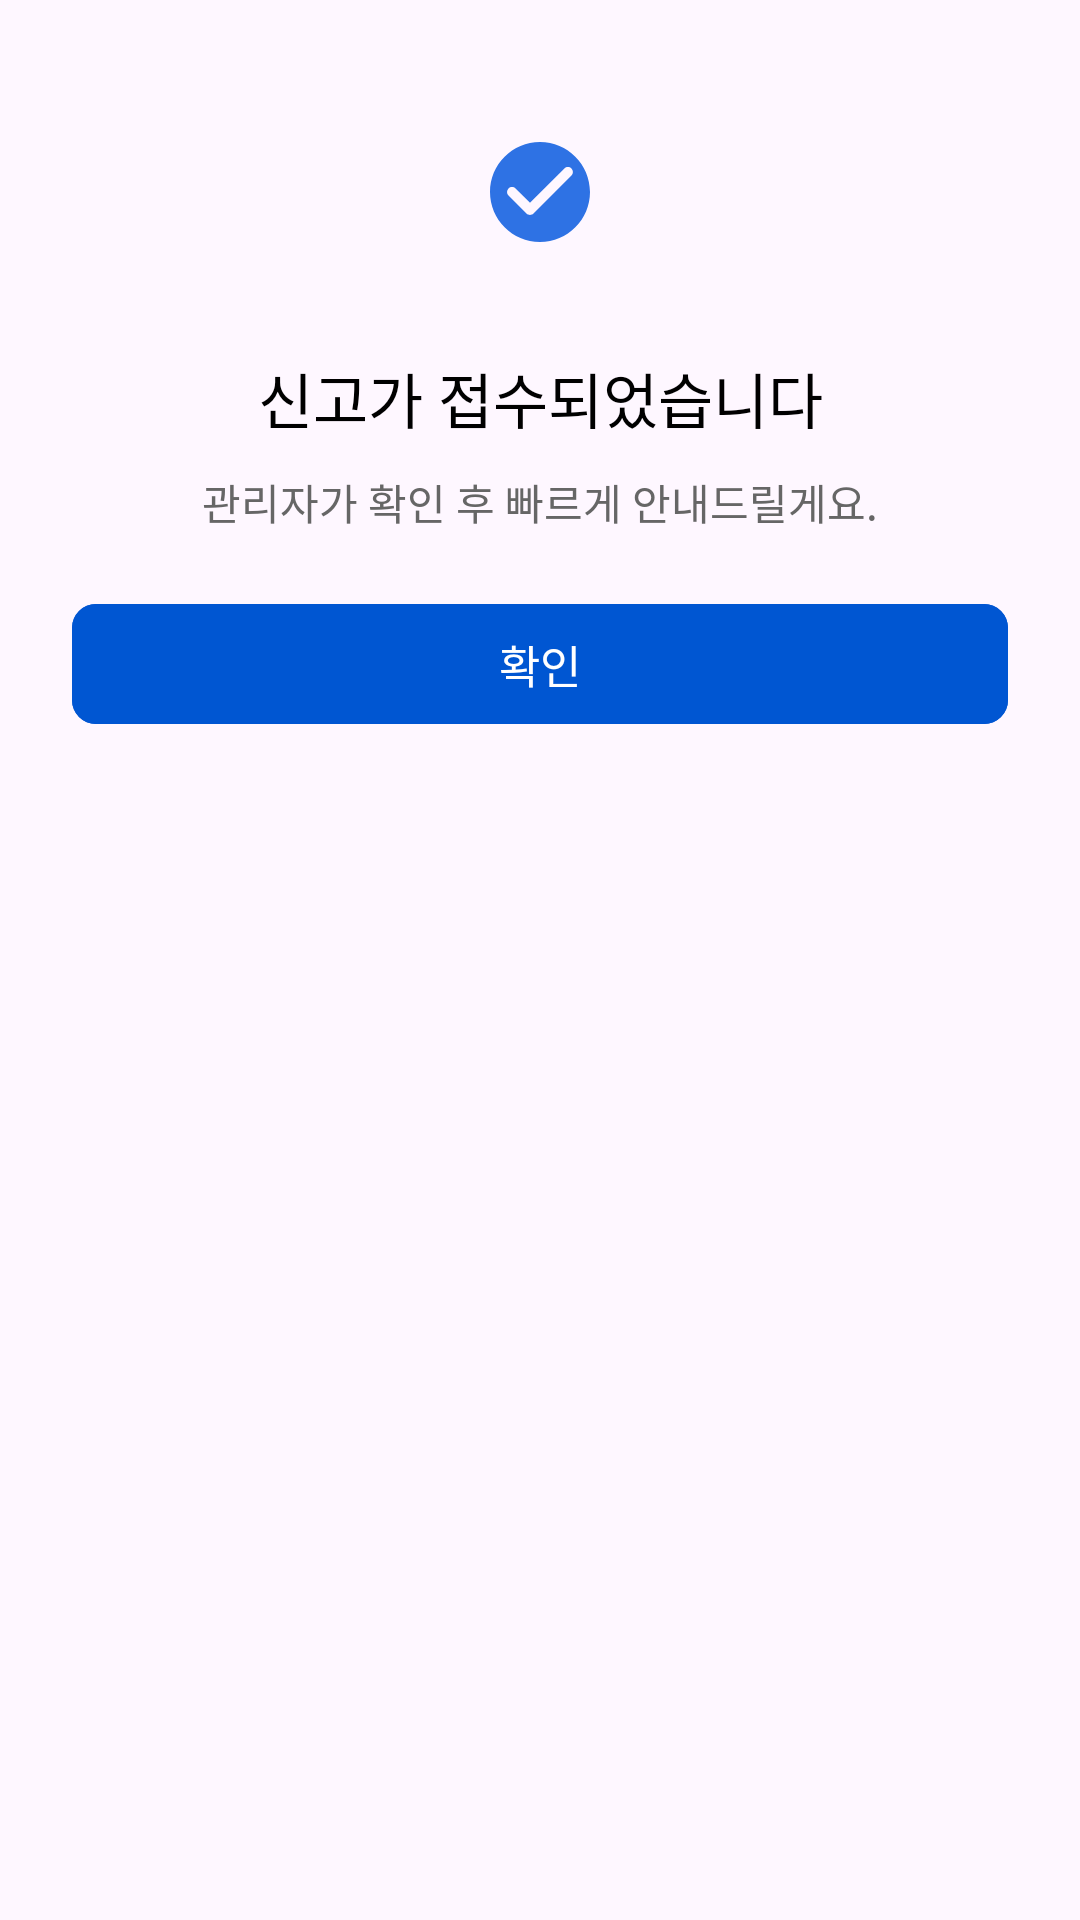

Here is an Android app screen rendered from its layout file. Give the layout XML and the strings, colors and styles it references.
<!-- AndroidManifest.xml: application theme Theme.HouseViewingApp -->
<!-- res/layout/dialog_report_received.xml -->
<?xml version="1.0" encoding="utf-8"?>
<androidx.constraintlayout.widget.ConstraintLayout xmlns:android="http://schemas.android.com/apk/res/android"
    xmlns:app="http://schemas.android.com/apk/res-auto"
    android:layout_width="match_parent"
    android:layout_height="wrap_content"
    android:background="@drawable/bg_dialog_card"
    android:elevation="8dp"
    android:paddingHorizontal="24dp"
    android:paddingTop="28dp"
    android:paddingBottom="20dp">

    <FrameLayout
        android:id="@+id/iconWrap"
        android:layout_width="72dp"
        android:layout_height="72dp"
        android:background="@drawable/bg_circle_sheet_white"
        android:backgroundTint="@color/risk_blue_bg"
        app:layout_constraintEnd_toEndOf="parent"
        app:layout_constraintStart_toStartOf="parent"
        app:layout_constraintTop_toTopOf="parent">

        <ImageView
            android:layout_width="40dp"
            android:layout_height="40dp"
            android:layout_gravity="center"
            android:src="@drawable/round_check_circle_24"
            app:tint="@color/risk_blue_text" />
    </FrameLayout>

    <TextView
        android:id="@+id/titleTextView"
        android:layout_width="wrap_content"
        android:layout_height="wrap_content"
        android:layout_marginTop="18dp"
        android:fontFamily="@font/pretendard_bold"
        android:includeFontPadding="false"
        android:text="신고가 접수되었습니다"
        android:textColor="@color/black"
        android:textSize="20sp"
        app:layout_constraintEnd_toEndOf="parent"
        app:layout_constraintStart_toStartOf="parent"
        app:layout_constraintTop_toBottomOf="@id/iconWrap" />

    <TextView
        android:id="@+id/descTextView"
        android:layout_width="wrap_content"
        android:layout_height="wrap_content"
        android:layout_marginTop="10dp"
        android:fontFamily="@font/pretendard_medium"
        android:includeFontPadding="false"
        android:text="관리자가 확인 후 빠르게 안내드릴게요."
        android:textColor="@color/darkgray"
        android:textSize="14sp"
        app:layout_constraintEnd_toEndOf="parent"
        app:layout_constraintStart_toStartOf="parent"
        app:layout_constraintTop_toBottomOf="@id/titleTextView" />

    <com.google.android.material.button.MaterialButton
        android:id="@+id/confirmButton"
        android:layout_width="0dp"
        android:layout_height="48dp"
        android:layout_marginTop="20dp"
        android:text="확인"
        android:textSize="15sp"
        android:fontFamily="@font/pretendard_bold"
        android:textColor="@color/white"
        android:backgroundTint="@color/blue"
        app:cornerRadius="8dp"
        app:layout_constraintTop_toBottomOf="@id/descTextView"
        app:layout_constraintStart_toStartOf="parent"
        app:layout_constraintEnd_toEndOf="parent" />

</androidx.constraintlayout.widget.ConstraintLayout>
<!-- resources referenced by this layout -->
<resources>
  <color name="black">#FF000000</color>
  <color name="blue">#0056D2</color>
  <color name="darkgray">#666666</color>
  <color name="risk_blue_bg">#EEF4FF</color>
  <color name="risk_blue_text">#2E72E4</color>
  <color name="white">#FFFFFFFF</color>
  <!-- drawable round_check_circle_24 (drawable) -->
  <vector xmlns:android="http://schemas.android.com/apk/res/android" android:height="24dp" android:tint="#0056D2" android:viewportHeight="24" android:viewportWidth="24" android:width="24dp">
        
      <path android:fillColor="@android:color/white" android:pathData="M12,2C6.48,2 2,6.48 2,12s4.48,10 10,10 10,-4.48 10,-10S17.52,2 12,2zM9.29,16.29L5.7,12.7c-0.39,-0.39 -0.39,-1.02 0,-1.41 0.39,-0.39 1.02,-0.39 1.41,0L10,14.17l6.88,-6.88c0.39,-0.39 1.02,-0.39 1.41,0 0.39,0.39 0.39,1.02 0,1.41l-7.59,7.59c-0.38,0.39 -1.02,0.39 -1.41,0z"/>
      
  </vector>
  <style name="Theme.HouseViewingApp" parent="Base.Theme.HouseViewingApp">
      </style>
  <style name="Base.Theme.HouseViewingApp" parent="Theme.Material3.DayNight.NoActionBar">
          <item name="popupMenuStyle">@style/PopupMenuStyle</item>
      </style>
  <style name="PopupMenuStyle" parent="@android:style/Widget.Material.Light.PopupMenu">
          <item name="android:popupBackground">@drawable/bg_popup_menu</item>
          <item name="android:itemBackground">@android:color/transparent</item>
      </style>
  <!-- drawable bg_popup_menu (drawable) -->
  <?xml version="1.0" encoding="utf-8"?>
  <shape xmlns:android="http://schemas.android.com/apk/res/android"
      android:shape="rectangle">
      <solid android:color="@color/coolgray" />
      <corners android:radius="16dp" />
  </shape>
  <color name="coolgray">#F4F6FA</color>
</resources>
